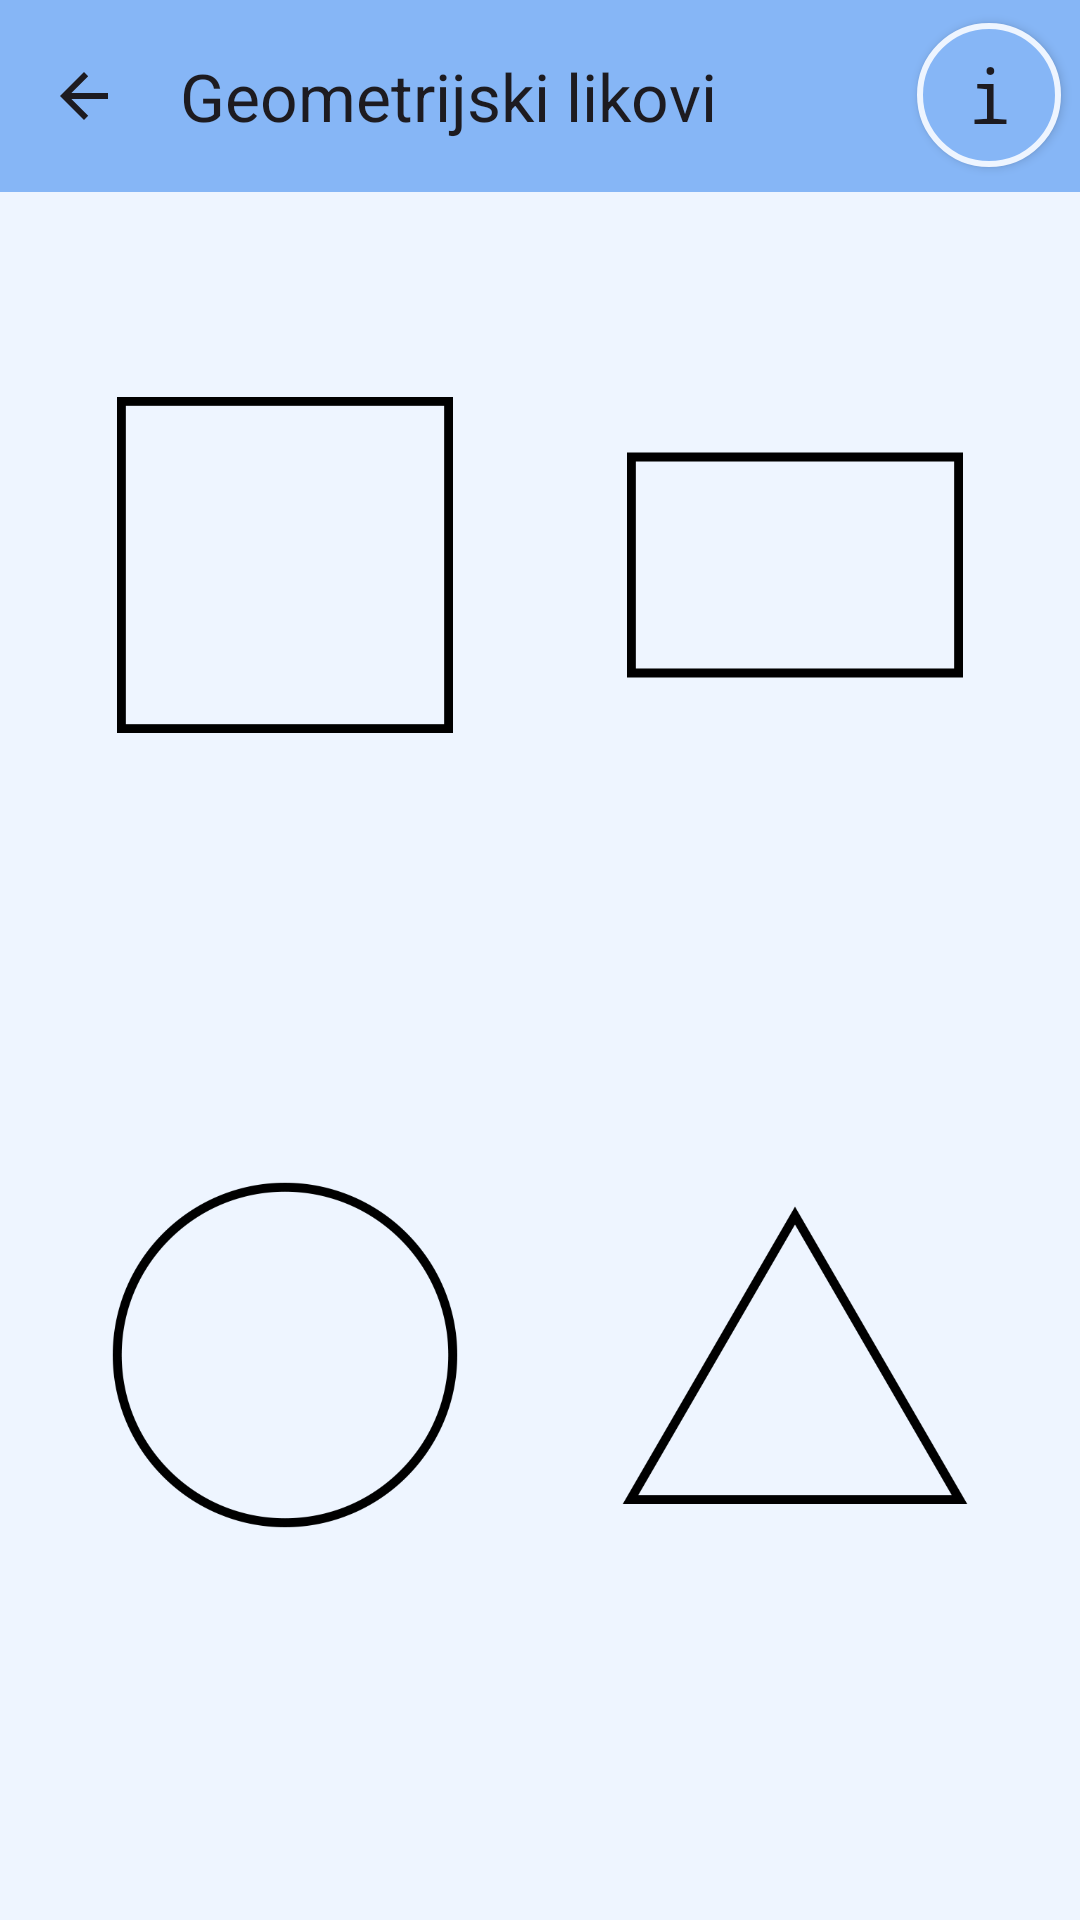

Reconstruct the res/layout file that produces this screen, plus the resources it refers to.
<!-- AndroidManifest.xml: application theme Theme.TriMath -->
<!-- res/layout/activity_main.xml -->
<?xml version="1.0" encoding="utf-8"?>
<androidx.constraintlayout.widget.ConstraintLayout xmlns:android="http://schemas.android.com/apk/res/android"
    xmlns:app="http://schemas.android.com/apk/res-auto"
    xmlns:tools="http://schemas.android.com/tools"
    android:layout_width="match_parent"
    android:layout_height="match_parent"
    android:orientation="vertical"
    android:background="@color/color1"
    tools:context=".GeometrijskiLikoviMenu">

    <androidx.appcompat.widget.AppCompatButton
        android:id="@+id/button11"
        android:layout_width="48dp"
        android:layout_height="48dp"
        android:background="@drawable/info_btn"
        android:fontFamily="monospace"
        android:gravity="center"
        android:text="@string/slovo_i"
        android:textAllCaps="false"
        android:textSize="25sp"
        app:layout_constraintBottom_toBottomOf="parent"
        app:layout_constraintEnd_toEndOf="parent"
        app:layout_constraintHorizontal_bias="0.98"
        app:layout_constraintStart_toStartOf="parent"
        app:layout_constraintTop_toTopOf="parent"
        app:layout_constraintVertical_bias="0.013" />

    <androidx.appcompat.widget.Toolbar
        android:id="@+id/toolbar"
        android:layout_width="match_parent"
        android:layout_height="wrap_content"
        android:background="?attr/colorPrimary"
        android:minHeight="?attr/actionBarSize"
        android:theme="?attr/actionBarTheme"
        app:layout_constraintBottom_toBottomOf="parent"
        app:layout_constraintEnd_toEndOf="parent"
        app:layout_constraintVertical_bias="0.0"
        app:layout_constraintStart_toStartOf="parent"
        app:layout_constraintTop_toTopOf="parent"
        app:navigationIcon="?attr/homeAsUpIndicator"
        android:backgroundTint="@color/color3"
        app:title="@string/Geometrijski_likovi" />

    <ImageView
        android:id="@+id/imageView"
        android:contentDescription="@string/Kvadrat"
        android:layout_width="150dp"
        android:layout_height="150dp"
        app:layout_constraintBottom_toTopOf="@+id/imageView3"
        app:layout_constraintEnd_toStartOf="@+id/imageView2"
        app:layout_constraintStart_toStartOf="parent"
        app:layout_constraintTop_toTopOf="parent"
        android:src="@drawable/kvadrat" />

    <ImageView
        android:id="@+id/imageView2"
        android:contentDescription="@string/Pravokutnik"
        android:layout_width="150dp"
        android:layout_height="150dp"
        app:layout_constraintBottom_toTopOf="@+id/imageView4"
        app:layout_constraintEnd_toEndOf="parent"
        app:layout_constraintStart_toEndOf="@id/imageView"
        app:layout_constraintTop_toTopOf="parent"
        android:src="@drawable/pravokutnik" />

    <ImageView
        android:id="@+id/imageView3"
        android:contentDescription="@string/Krug"
        android:layout_width="150dp"
        android:layout_height="150dp"
        app:layout_constraintBottom_toBottomOf="parent"
        app:layout_constraintEnd_toStartOf="@id/imageView4"
        app:layout_constraintStart_toStartOf="parent"
        app:layout_constraintTop_toBottomOf="@id/imageView"
        android:src="@drawable/krug" />

    <ImageView
        android:id="@+id/imageView4"
        android:contentDescription="@string/Trokut"
        android:layout_width="150dp"
        android:layout_height="150dp"
        app:layout_constraintBottom_toBottomOf="parent"
        app:layout_constraintEnd_toEndOf="parent"
        app:layout_constraintStart_toEndOf="@+id/imageView3"
        app:layout_constraintTop_toBottomOf="@id/imageView2"
        android:src="@drawable/trokut" />
</androidx.constraintlayout.widget.ConstraintLayout>
<!-- resources referenced by this layout -->
<resources>
  <color name="color1">#EEF5FF</color>
  <color name="color3">#86B6F6</color>
  <!-- drawable info_btn (drawable) -->
  <?xml version="1.0" encoding="utf-8"?>
  <selector xmlns:android="http://schemas.android.com/apk/res/android">
      <item>
          <shape android:shape="oval">
              <solid android:color="@color/color3" />
              <stroke android:color="@color/color1" android:width="2dp" />
          </shape>
      </item>
  </selector>
  <!-- drawable krug: png bitmap (drawable, 16557 bytes) -->
  <!-- drawable kvadrat: png bitmap (drawable, 3791 bytes) -->
  <!-- drawable pravokutnik: png bitmap (drawable, 3791 bytes) -->
  <!-- drawable trokut: png bitmap (drawable, 13205 bytes) -->
  <string name="Geometrijski_likovi">Geometrijski likovi</string>
  <string name="Krug">Krug</string>
  <string name="Kvadrat">Kvadrat</string>
  <string name="Pravokutnik">Pravokutnik</string>
  <string name="Trokut">Trokut</string>
  <string name="slovo_i">i</string>
  <style name="Theme.TriMath" parent="Base.Theme.TriMath" />
  <style name="Base.Theme.TriMath" parent="Theme.Material3.DayNight.NoActionBar">
          
          
      </style>
</resources>
